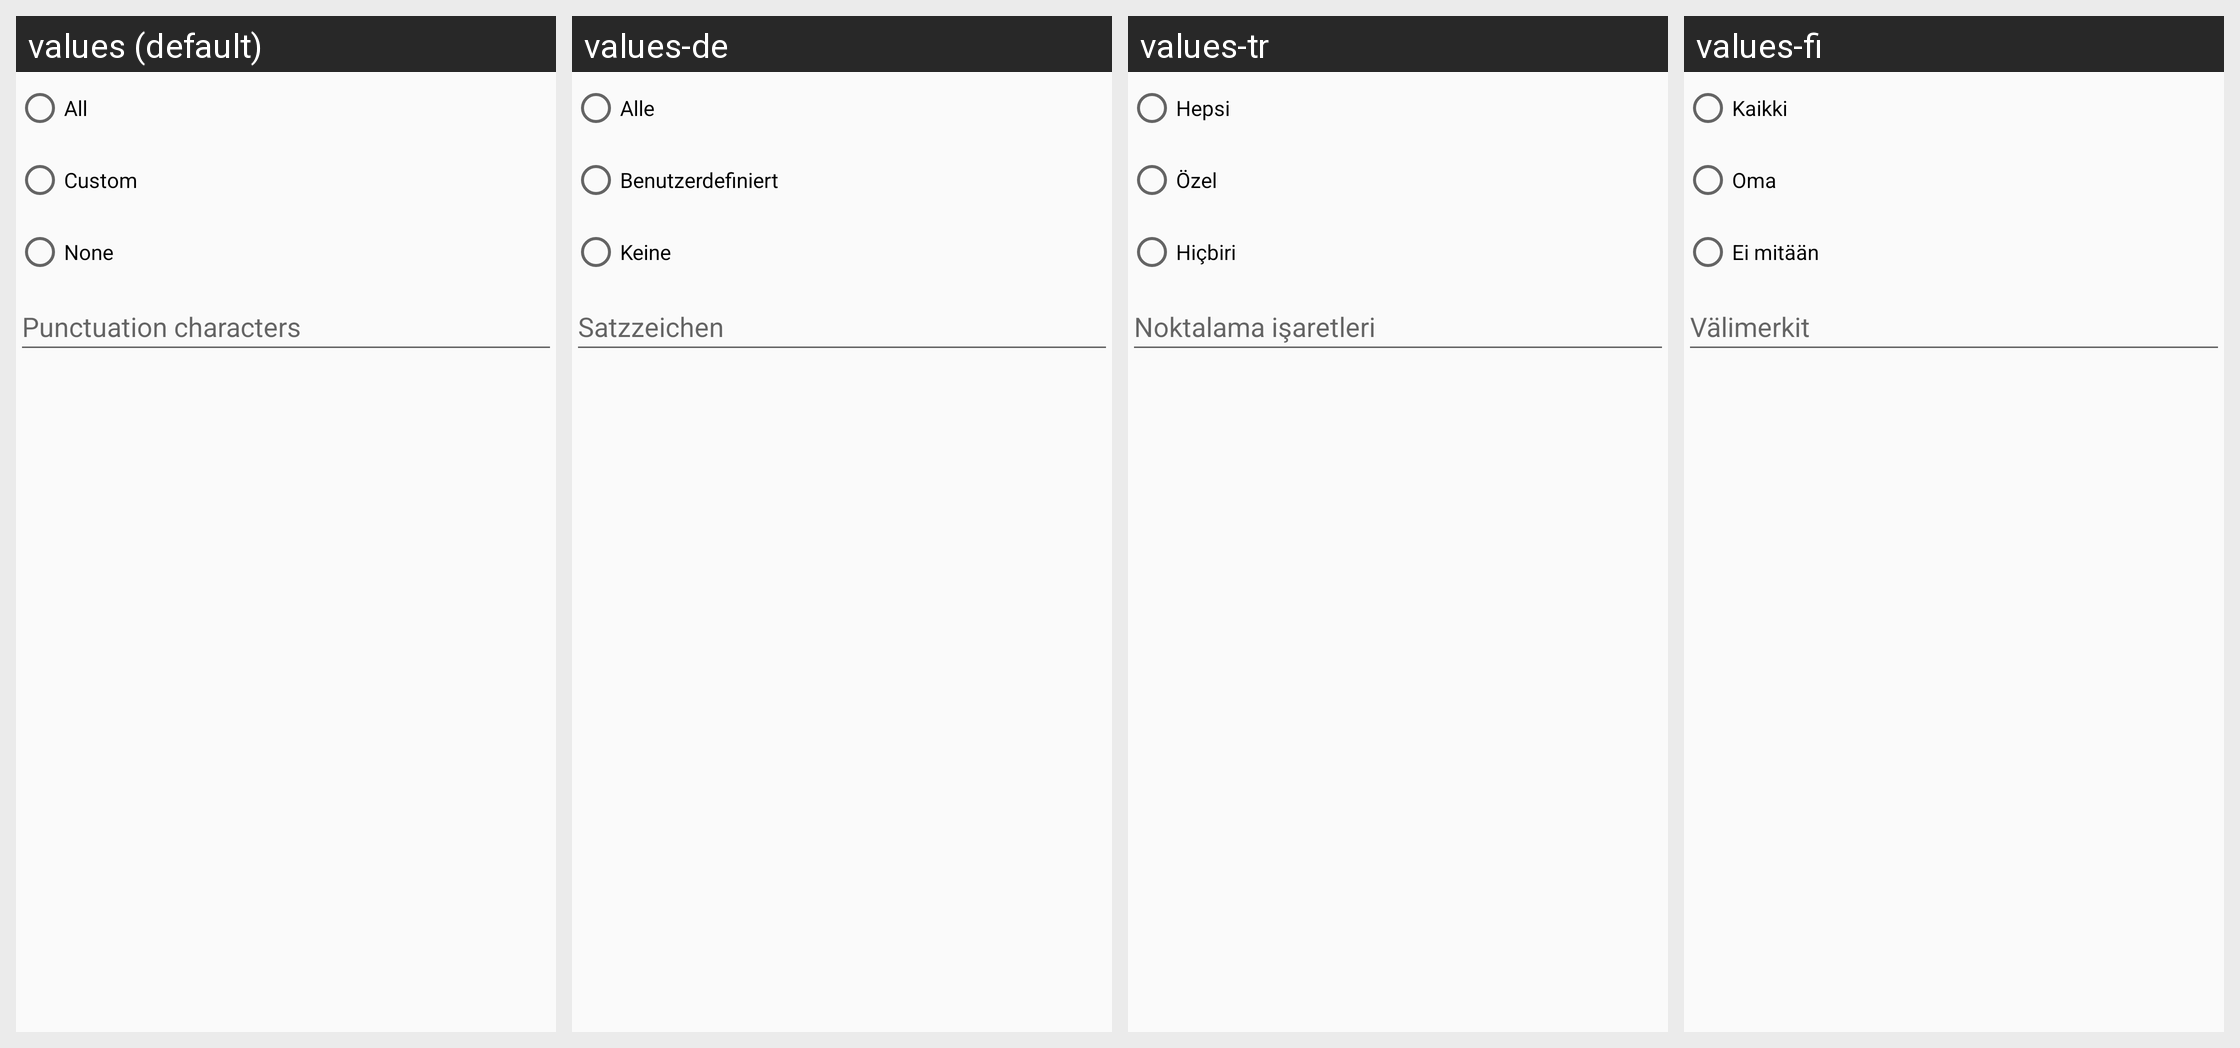

Translations of the strings shown on this Android screen, per locale in the grid:
Android screen res/layout/speak_punctuation_preference.xml rendered under 4 locales, left to right: values (default), values-de, values-tr, values-fi. Device: Nexus 5 (rendered at 1080×1920; each locale shown at half size, 540×960, under a caption strip naming it); theme AppTheme.
Other locales in the repository, not shown: values-af, values-am, values-ar, values-bg, values-ca, values-cs, values-da, values-el, values-en-rGB, values-es, values-es-rUS, values-fa, values-fr, values-hi, values-hr, values-hu, values-in, values-it, values-iw, values-ja, values-ko, values-lt, values-lv, values-ms, values-nb, values-nl, values-pl, values-pt, values-pt-rBR, values-ro, values-ru, values-sk, values-sl, values-sr, values-sv, values-sw, values-th, values-tl, values-uk, values-vi, values-zh-rCN, values-zh-rTW, values-zu.
Strings drawn on this screen, with the default value and each locale's value (text and hints the layout hard-codes, and strings that could not be matched under every locale, appear in the picture but are not listed):

punctuation_all
  values: All
  values-de: Alle
  values-tr: Hepsi
  values-fi: Kaikki

punctuation_custom
  values: Custom
  values-de: Benutzerdefiniert
  values-tr: Özel
  values-fi: Oma

punctuation_none
  values: None
  values-de: Keine
  values-tr: Hiçbiri
  values-fi: Ei mitään

punctuation_characters
  values: Punctuation characters
  values-de: Satzzeichen
  values-tr: Noktalama işaretleri
  values-fi: Välimerkit
